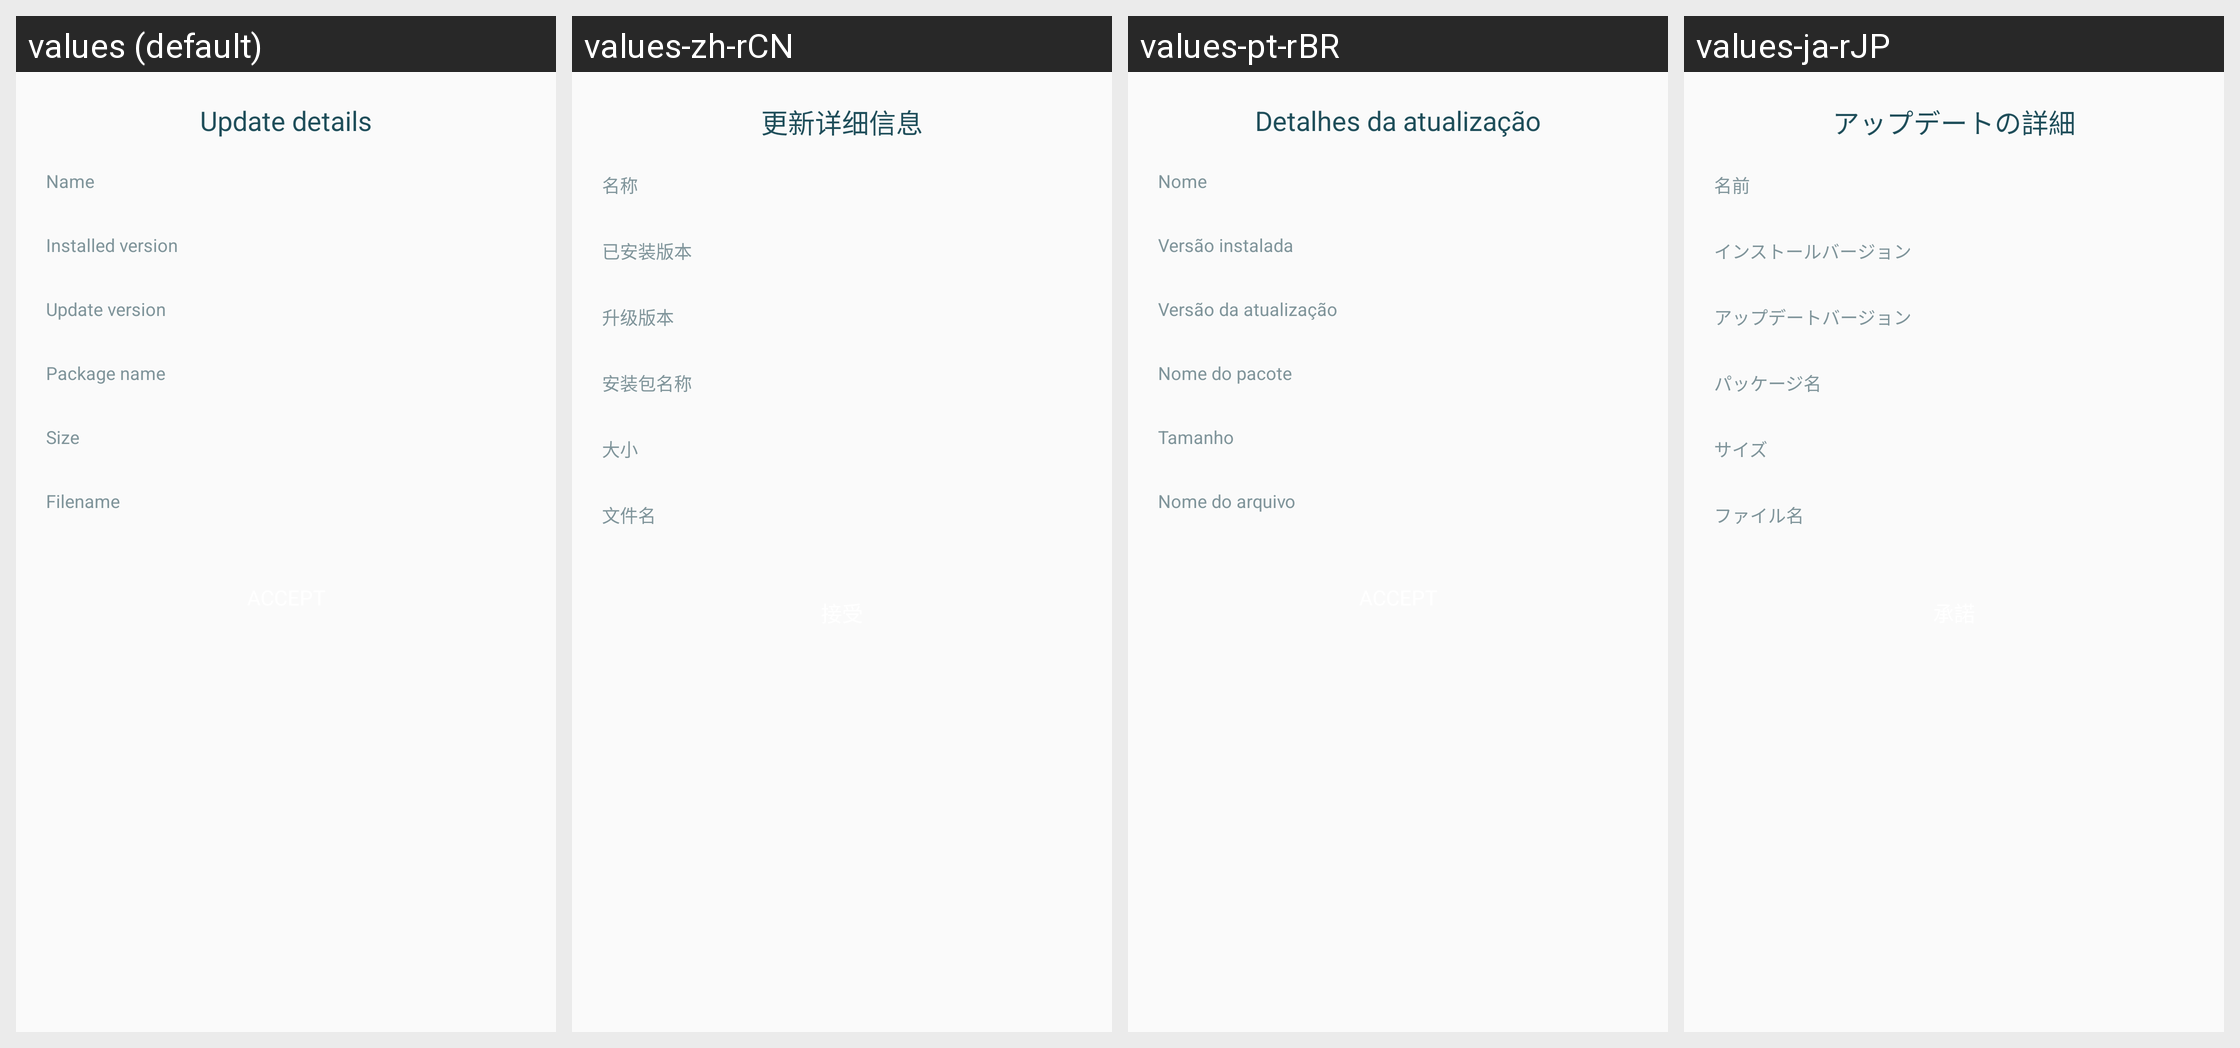

Locale-by-locale string values for the Android screen shown in this grid:
Android screen res/layout/version_details_dialog.xml rendered under 4 locales, left to right: values (default), values-zh-rCN, values-pt-rBR, values-ja-rJP. Device: Nexus 5 (rendered at 1080×1920; each locale shown at half size, 540×960, under a caption strip naming it); theme AppThemeBar.
Other locales in the repository, not shown: values-ar, values-de, values-es, values-fr-rFR, values-hi-rIN, values-in-rID, values-it-rIT, values-ko-rKR, values-ro, values-ru-rRU, values-th, values-tr-rTR, values-vi.
Strings drawn on this screen, with the default value and each locale's value (text and hints the layout hard-codes, and strings that could not be matched under every locale, appear in the picture but are not listed):

update_details
  values: Update details
  values-zh-rCN: 更新详细信息
  values-pt-rBR: Detalhes da atualização
  values-ja-rJP: アップデートの詳細

version_details_name_label
  values: Name
  values-zh-rCN: 名称
  values-pt-rBR: Nome
  values-ja-rJP: 名前

version_details_installed_version_label
  values: Installed version
  values-zh-rCN: 已安装版本
  values-pt-rBR: Versão instalada
  values-ja-rJP: インストールバージョン

version_details_update_version_label
  values: Update version
  values-zh-rCN: 升级版本
  values-pt-rBR: Versão da atualização
  values-ja-rJP: アップデートバージョン

version_details_packagename_label
  values: Package name
  values-zh-rCN: 安装包名称
  values-pt-rBR: Nome do pacote
  values-ja-rJP: パッケージ名

version_details_size_label
  values: Size
  values-zh-rCN: 大小
  values-pt-rBR: Tamanho
  values-ja-rJP: サイズ

version_details_filename_label
  values: Filename
  values-zh-rCN: 文件名
  values-pt-rBR: Nome do arquivo
  values-ja-rJP: ファイル名
